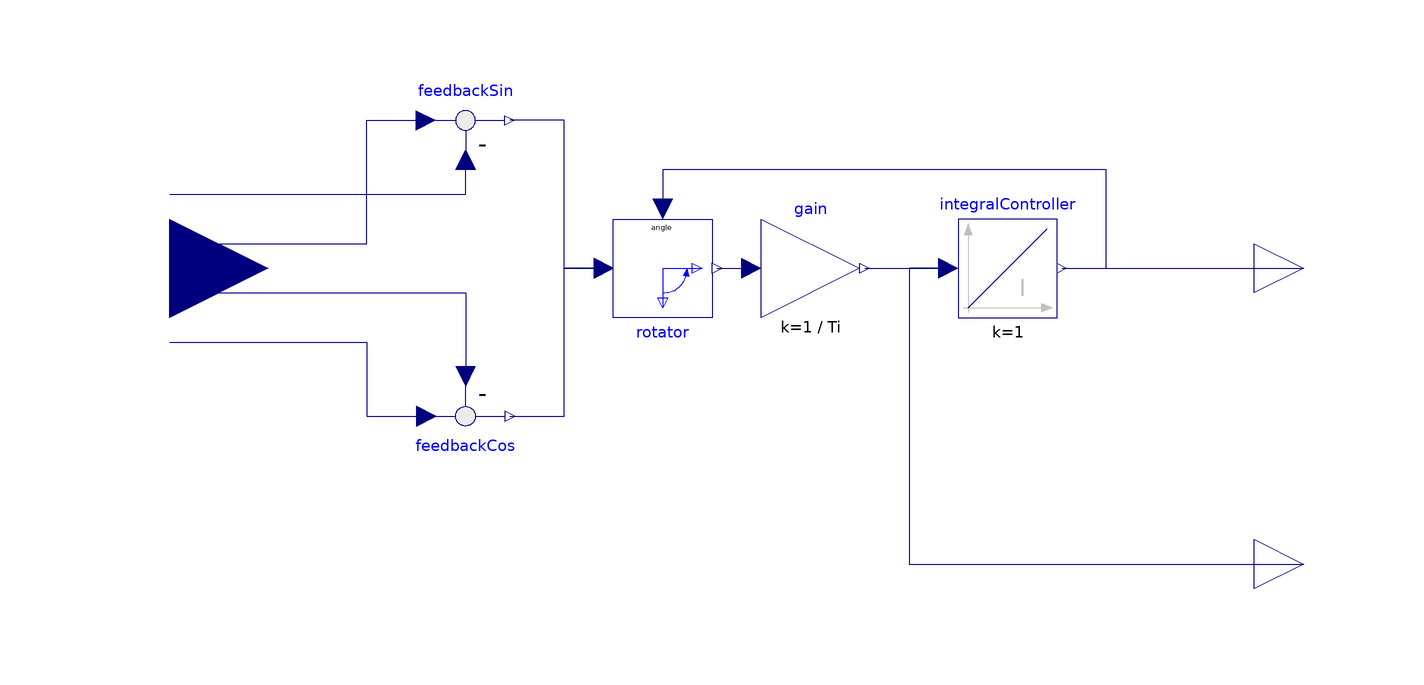

The Modelica model whose source follows is shown above as a component diagram (icons at their Placement, wires along their Line points).

block SinCosEvaluation "Evaluation of Sin/Cos-resolver signals"
  extends Modelica.Blocks.Icons.Block;
  parameter Modelica.Units.SI.Time Ti=1e-6 "Integral time constant of controller";
  parameter Modelica.Units.SI.Angle phi0=0 "Initial mechanical angle (zero position)";
  Modelica.Blocks.Interfaces.RealInput u[4] "Resolver signals"
    annotation (Placement(transformation(extent={{-140,-20},{-100,20}})));
  Modelica.Blocks.Interfaces.RealOutput phi(final unit="rad", displayUnit="deg")
    "Electrical angle"
    annotation (Placement(transformation(extent={{100,-10},{120,10}})));
  Modelica.Blocks.Interfaces.RealOutput w(final unit="rad/s", displayUnit="rpm")
    "Electrical angular velocity"
    annotation (Placement(transformation(extent={{100,-70},{120,-50}})));
  Modelica.Blocks.Math.Feedback feedbackCos
    annotation (Placement(transformation(extent={{-70,-20},{-50,-40}})));
  Modelica.Blocks.Math.Feedback feedbackSin
    annotation (Placement(transformation(extent={{-70,20},{-50,40}})));
  Modelica.Electrical.Machines.SpacePhasors.Blocks.Rotator rotator
    annotation (Placement(transformation(extent={{-30,10},{-10,-10}})));
  Modelica.Blocks.Continuous.Integrator integralController(
    k=1,
    initType=Modelica.Blocks.Types.Init.InitialOutput,
    y_start=phi0)
    annotation (Placement(transformation(extent={{40,-10},{60,10}})));
  Modelica.Blocks.Math.Gain gain(k=1/Ti)
    annotation (Placement(transformation(extent={{0,-10},{20,10}})));
equation
  connect(u[1], feedbackCos.u1) annotation (Line(points={{-120,-15},{-80,-15},
          {-80,-30},{-68,-30}}, color={0,0,127}));
  connect(u[2], feedbackCos.u2) annotation (Line(points={{-120,-5},{-60,-5},
          {-60,-22}}, color={0,0,127}));
  connect(u[3], feedbackSin.u1) annotation (Line(points={{-120,5},{-80,5},{-80,
          30},{-68,30}}, color={0,0,127}));
  connect(u[4], feedbackSin.u2) annotation (Line(points={{-120,15},{-60,15},
          {-60,22}}, color={0,0,127}));
  connect(feedbackCos.y, rotator.u[1]) annotation (Line(points={{-51,-30},{-40,
          -30},{-40,0},{-32,0}}, color={0,0,127}));
  connect(rotator.u[2], feedbackSin.y) annotation (Line(points={{-32,0},{-40,
          0},{-40,30},{-51,30}}, color={0,0,127}));
  connect(integralController.y, rotator.angle) annotation (Line(points={{61,0},{
          70,0},{70,20},{-20,20},{-20,12}}, color={0,0,127}));
  connect(integralController.y, phi)
    annotation (Line(points={{61,0},{110,0}}, color={0,0,127}));
  connect(gain.y, integralController.u)
    annotation (Line(points={{21,0},{38,0}}, color={0,0,127}));
  connect(rotator.y[2], gain.u)
    annotation (Line(points={{-9,0},{-2,0}}, color={0,0,127}));
  connect(integralController.u, w) annotation (Line(points={{38,0},{30,0},{
          30,-60},{110,-60}}, color={0,0,127}));
  annotation (Documentation(info="<html>
<p>
Evaluates the input signals from a <a href=\"modelica://BLDC.Sensors.SinCosResolver\">SinCosResolver</a>:
</p>
<ul>
<li><code>y[1] = offset + cos(p*phi)</code></li>
<li><code>y[2] = offset - cos(p*phi)</code></li>
<li><code>y[3] = offset + sin(p*phi)</code></li>
<li><code>y[4] = offset - sin(p*phi)</code></li>
</ul>
<p>
to obtain the electrical angle <code>phi</code> and the electrial angular velocity <code>w</code>:
</p>
<ul>
<li>phi = angle (continuous)</li>
<li>w   = angular velocity</li>
</ul>
<p>
Subtracting the inputs pairwise  <code>y[1] - y[2]</code> and <code>y[3] - y[4]</code> eliminates the offset. 
The results are interpreted as real and imaginary part of a space phasor. 
Calculating the angle of the space phasor using <code>atan2</code> gives the desired rotor angle, wrapped to the interval [0, 2*p). 
This calculation is sensitive on amplitude errors of the input signal, and the result cannot be differentiated.
<p>
</p>
An alternative algorithm with better stability and robustness is a tracking obeserver: 
The space phasor is rotated (Park-transform) by an angle that is determined by a fast integral controller bringing the imaginary part of the rotated phasor to zero. 
Differentiating the output gives the angular velocity.
</p>
<h4>Note:</h4>
<p>
Usually the number of pole pairs <code>p</code> matches the number of pole pairs of the permanent magnet synchronous machine. 
Therefore the results directly provide the electrical rotor angle, i.e. <code>p*phi<sub>Mechancial</sub></code>, and the electrial angular velocity, i.e. <code>p*w<sub>Mechancial</sub></code>.
</p>
</html>"), Icon(graphics={
        Line(
          points={{-80,80},{-74.4,78.1},{-68.7,72.3},{-63.1,63},{-56.7,48.7},{
              -48.6,26.6},{-29.3,-32.5},{-22.1,-51.7},{-15.7,-65.3},{-10.1,-73.8},
              {-4.42,-78.8},{1.21,-79.9},{6.83,-77.1},{12.5,-70.6},{18.1,-60.6},
              {24.5,-45.7},{32.6,-23},{50.3,31.3},{57.5,50.7},{63.9,64.6},{69.5,
              73.4},{75.2,78.6},{80,80}},
          smooth=Smooth.Bezier),
        Line(
          points={{-80,0},{-68.7,34.2},{-61.5,53.1},{-55.1,66.4},{-49.4,74.6},{
              -43.8,79.1},{-38.2,79.8},{-32.6,76.6},{-26.9,69.7},{-21.3,59.4},{
              -14.9,44.1},{-6.83,21.2},{10.1,-30.8},{17.3,-50.2},{23.7,-64.2},{
              29.3,-73.1},{35,-78.4},{40.6,-80},{46.2,-77.6},{51.9,-71.5},{57.5,
              -61.9},{63.9,-47.2},{72,-24.8},{80,0}},
          smooth=Smooth.Bezier),
        Text(
          extent={{60,-60},{100,-100}},
          textColor={0,0,0},
          textString="w")}));
end SinCosEvaluation;